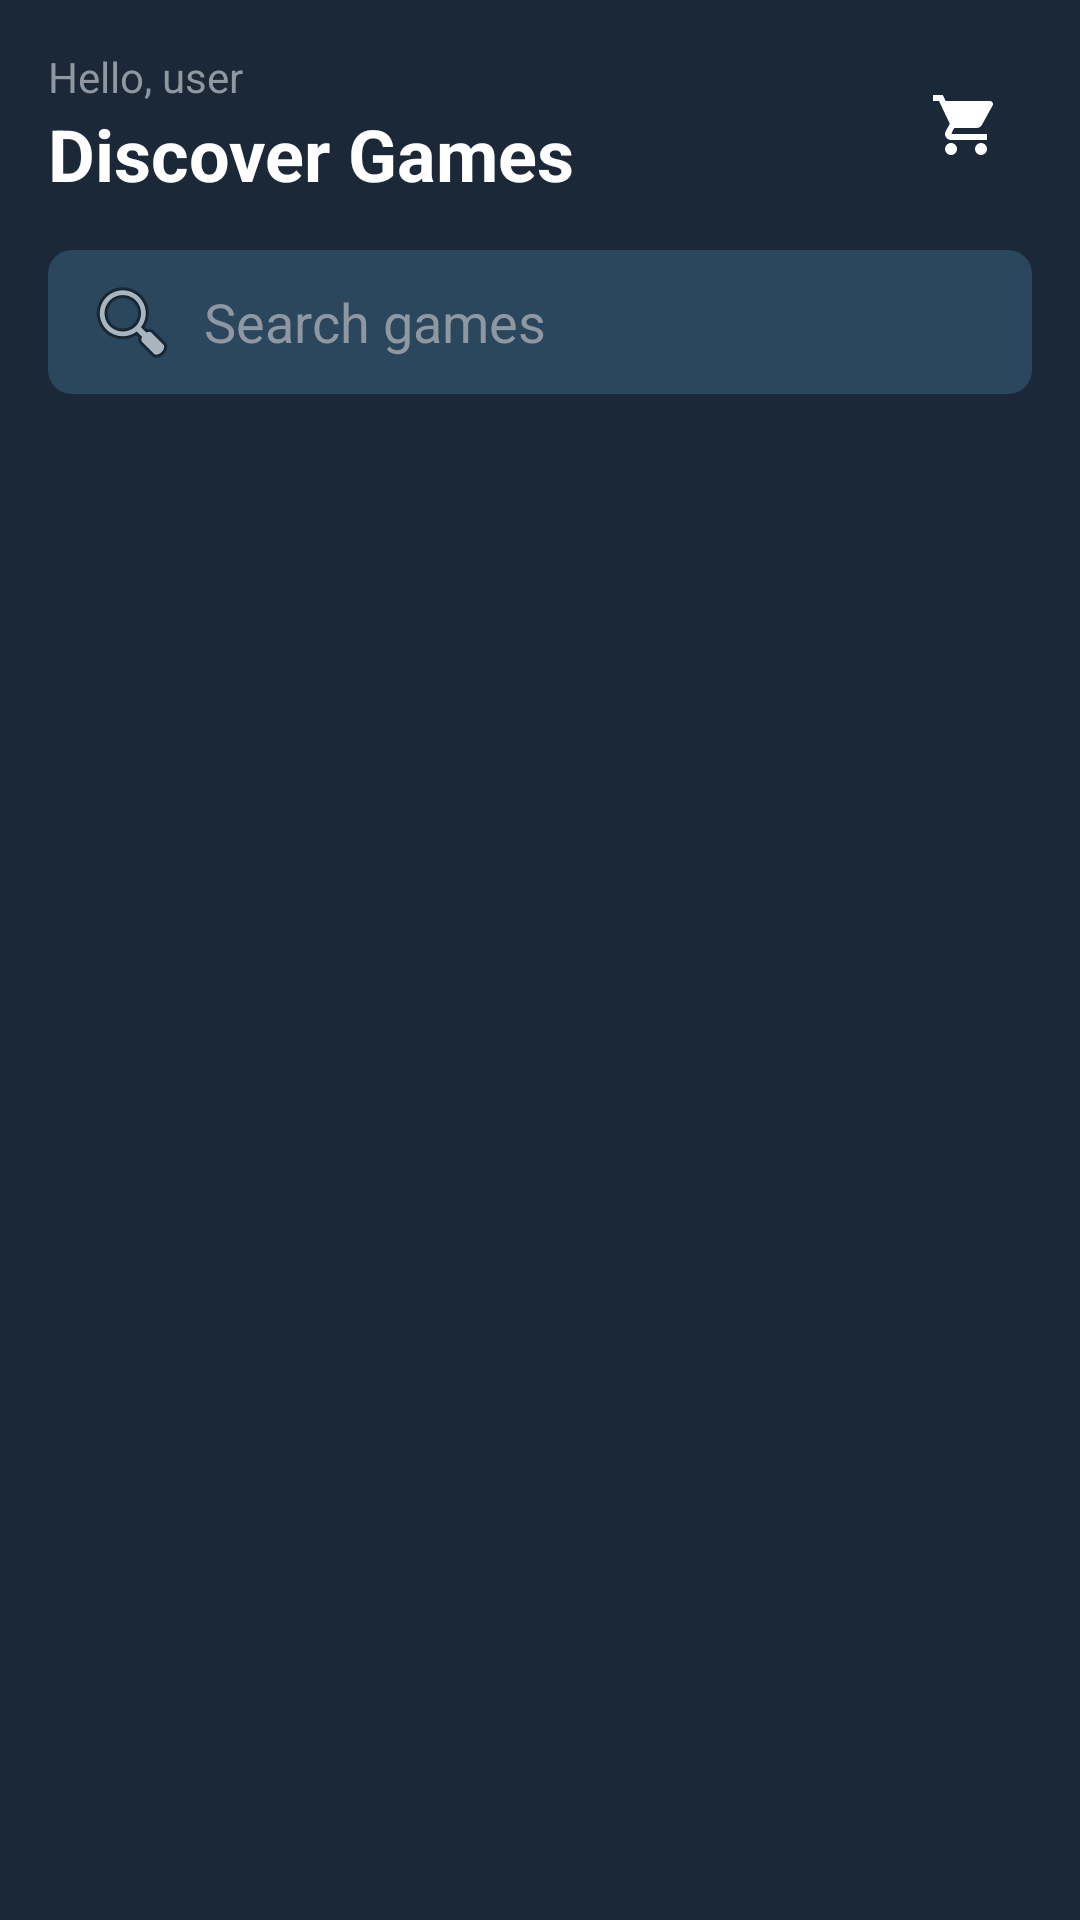

Produce the Android XML layout that renders to this screen, including the resource entries it uses.
<!-- AndroidManifest.xml: application theme Theme.Arcadeaproject -->
<!-- res/layout/fragment_header_home.xml -->
<?xml version="1.0" encoding="utf-8"?>
<androidx.constraintlayout.widget.ConstraintLayout xmlns:android="http://schemas.android.com/apk/res/android"
    xmlns:app="http://schemas.android.com/apk/res-auto"
    android:layout_width="match_parent"
    android:layout_height="wrap_content"
    android:background="#1B2838"
    android:padding="16dp">

    <TextView
        android:id="@+id/tv_hello"
        android:layout_width="0dp"
        android:layout_height="wrap_content"
        android:layout_marginEnd="8dp"
        android:text="Hello, user"
        android:textColor="#8F98A0"
        android:textSize="14sp"
        app:layout_constraintEnd_toStartOf="@+id/btn_cart"
        app:layout_constraintStart_toStartOf="parent"
        app:layout_constraintTop_toTopOf="parent" />

    <TextView
        android:id="@+id/tv_discover"
        android:layout_width="0dp"
        android:layout_height="wrap_content"
        android:layout_marginEnd="8dp"
        android:text="Discover Games"
        android:textColor="#FFFFFF"
        android:textSize="24sp"
        android:textStyle="bold"
        app:layout_constraintEnd_toStartOf="@+id/btn_cart"
        app:layout_constraintStart_toStartOf="parent"
        app:layout_constraintTop_toBottomOf="@id/tv_hello" />

    <ImageButton
        android:id="@+id/btn_cart"
        android:layout_width="44dp"
        android:layout_height="44dp"
        android:background="@drawable/circle_bg_translucent"
        android:padding="10dp"
        android:scaleType="fitCenter"
        android:src="@drawable/ic_shopping_cart"
        app:layout_constraintBottom_toBottomOf="@id/tv_discover"
        app:layout_constraintEnd_toEndOf="parent"
        app:layout_constraintTop_toTopOf="@id/tv_hello"
        app:tint="#FFFFFF" />

    <EditText
        android:id="@+id/et_search"
        android:layout_width="match_parent"
        android:layout_height="48dp"
        android:layout_marginTop="16dp"
        android:background="@drawable/search_bg"
        android:drawableStart="@android:drawable/ic_menu_search"
        android:drawablePadding="8dp"
        android:hint="Search games"
        android:importantForAutofill="no"
        android:inputType="text"
        android:paddingHorizontal="12dp"
        android:textColor="#FFFFFF"
        android:textColorHint="#8F98A0"
        app:layout_constraintTop_toBottomOf="@id/tv_discover" />

</androidx.constraintlayout.widget.ConstraintLayout>
<!-- resources referenced by this layout -->
<resources>
  <!-- drawable ic_shopping_cart (drawable) -->
  <vector xmlns:android="http://schemas.android.com/apk/res/android"
      android:width="24dp"
      android:height="24dp"
      android:viewportWidth="24"
      android:viewportHeight="24">
      <path
          android:fillColor="#FFFFFF"
          android:pathData="M7,18c-1.1,0 -1.99,0.9 -1.99,2S5.9,22 7,22s2,-0.9 2,-2 -0.9,-2 -2,-2zM1,2v2h2l3.6,7.59 -1.35,2.45c-0.16,0.28 -0.25,0.61 -0.25,0.96 0,1.1 0.9,2 2,2h12v-2L7.42,15c-0.14,0 -0.25,-0.11 -0.25,-0.25l0.03,-0.12L8.1,13h7.45c0.75,0 1.41,-0.41 1.75,-1.03l3.58,-6.49c0.08,-0.14 0.12,-0.31 0.12,-0.48 0,-0.55 -0.45,-1 -1,-1L5.21,4l-0.94,-2L1,2zM17,18c-1.1,0 -1.99,0.9 -1.99,2s0.89,2 1.99,2 2,-0.9 2,-2 -0.9,-2 -2,-2z" />
  </vector>
  <!-- drawable search_bg (drawable) -->
  <?xml version="1.0" encoding="utf-8"?>
  <shape xmlns:android="http://schemas.android.com/apk/res/android">
      <solid android:color="#2A475E" />
      <corners android:radius="8dp" />
  </shape>
  <style name="Theme.Arcadeaproject" parent="Base.Theme.Arcadeaproject" />
  <style name="Base.Theme.Arcadeaproject" parent="Theme.Material3.DayNight.NoActionBar">
          
          
      </style>
</resources>
